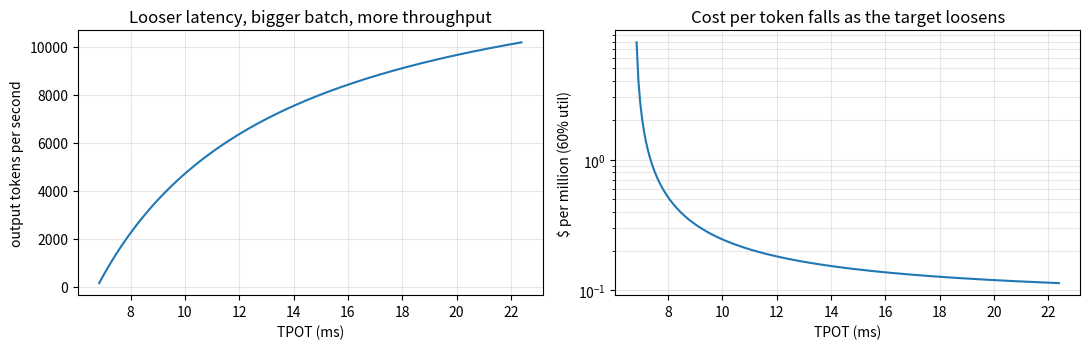
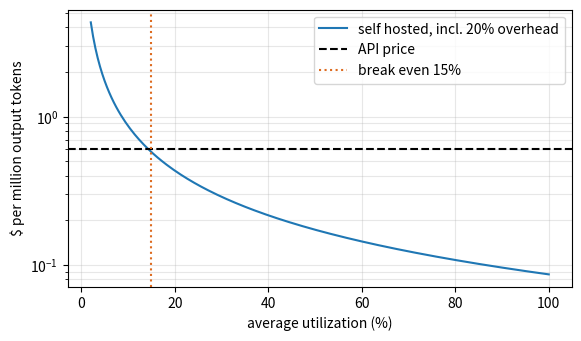
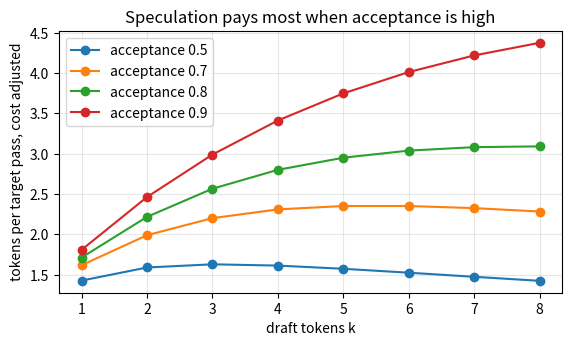

Recreate these plots in Python, in order.
%pip install -q numpy matplotlib

import numpy as np
import matplotlib.pyplot as plt

def cost_per_million(hourly_per_gpu, gpus, tokens_per_s, utilization=1.0):
    return hourly_per_gpu * gpus / (tokens_per_s * utilization * 3600) * 1e6

print("full load:       $%.2f per million" % cost_per_million(4, 8, 5000))
print("50%% utilization: $%.2f per million" % cost_per_million(4, 8, 5000, 0.5))
print("1 GPU, 1,200 tok/s, 40%%: $%.2f per million" % cost_per_million(2.5, 1, 1200, 0.4))

WEIGHT_BYTES = 16e9; KV_PER_TOKEN = 128 * 1024; BW = 3.35e12; OVERHEAD = 0.002
CACHE_TOKENS = 400_000; CTX = 1750

def step_s(batch):
    return (WEIGHT_BYTES + batch * CTX * KV_PER_TOKEN) / BW + OVERHEAD

batches = np.arange(1, CACHE_TOKENS // CTX + 1)
tpot_ms = 1000 * step_s(batches)
tps = batches / step_s(batches)
cost = cost_per_million(2.5, 1, tps, 0.6)

fig, ax = plt.subplots(1, 2, figsize=(11, 3.6))
ax[0].plot(tpot_ms, tps); ax[0].set_xlabel("TPOT (ms)"); ax[0].set_ylabel("output tokens per second"); ax[0].grid(alpha=0.3)
ax[0].set_title("Looser latency, bigger batch, more throughput")
ax[1].plot(tpot_ms, cost); ax[1].set_xlabel("TPOT (ms)"); ax[1].set_ylabel("$ per million (60% util)"); ax[1].set_yscale("log"); ax[1].grid(alpha=0.3, which="both")
ax[1].set_title("Cost per token falls as the target loosens")
plt.tight_layout(); plt.show()

for target in [8, 10, 15, 20, 30]:
    b = batches[tpot_ms <= target].max() if (tpot_ms <= target).any() else 0
    print("TPOT <= %2d ms: batch %3d, %5.0f tok/s, $%.3f per million" % (target, b, b / step_s(b), cost_per_million(2.5, 1, b / step_s(b), 0.6)))

api_price = 0.60
b = batches[tpot_ms <= 20].max(); full_tps = b / step_s(b)
util = np.linspace(0.02, 1, 200)
self_cost = cost_per_million(2.5, 1, full_tps, util) * 1.2      # 20% for hosts and operations
breakeven = util[np.argmax(self_cost <= api_price)]
plt.figure(figsize=(6.5, 3.6))
plt.plot(100 * util, self_cost, label="self hosted, incl. 20% overhead")
plt.axhline(api_price, color="black", ls="--", label="API price")
plt.axvline(100 * breakeven, color="#dd6b20", ls=":", label="break even %.0f%%" % (100 * breakeven))
plt.yscale("log"); plt.xlabel("average utilization (%)"); plt.ylabel("$ per million output tokens")
plt.legend(); plt.grid(alpha=0.3, which="both"); plt.show()

def cache_saving(requests, prompt, prefix, hit, price, cached_price):
    uncached = requests * prompt * price / 1e6
    cached = requests * (prompt - prefix) * price / 1e6 + requests * prefix * (hit * cached_price + (1 - hit) * price) / 1e6
    return uncached, cached

u, c = cache_saving(1_000_000, 5000, 4000, 0.8, 3.0, 0.30)
print("input bill: $%.0f uncached, $%.0f cached, saving $%.0f" % (u, c, u - c))

def spec_speedup(a, k, draft_cost=0.05):
    return sum(a ** i for i in range(k + 1)) / (1 + k * draft_cost)

ks = range(1, 9)
plt.figure(figsize=(6.5, 3.4))
for a in [0.5, 0.7, 0.8, 0.9]:
    plt.plot(ks, [spec_speedup(a, k) for k in ks], marker="o", label="acceptance %.1f" % a)
plt.xlabel("draft tokens k"); plt.ylabel("tokens per target pass, cost adjusted")
plt.legend(); plt.grid(alpha=0.3); plt.title("Speculation pays most when acceptance is high")
plt.show()
